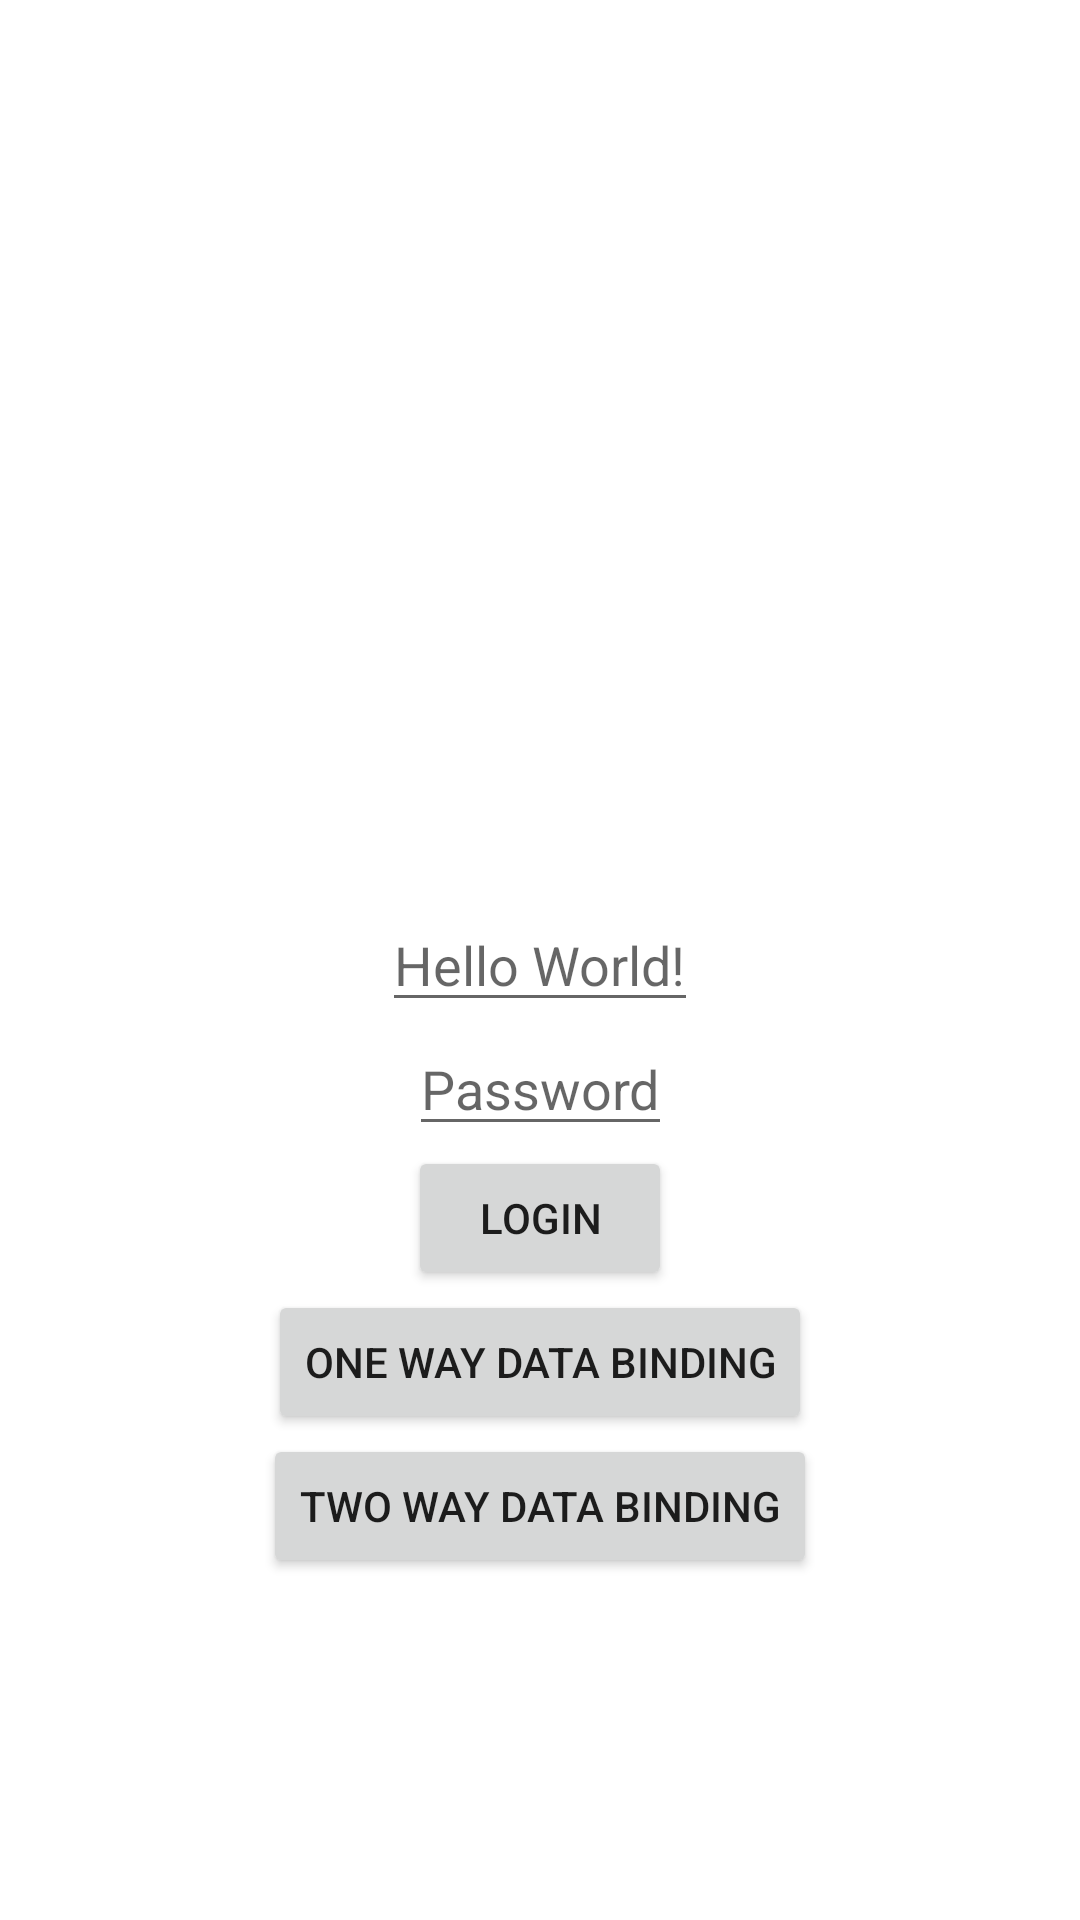

Write the Android layout XML for this screen, with the resource values it uses.
<!-- AndroidManifest.xml: application theme Theme.DataBindingImplementation -->
<!-- res/layout/activity_main.xml -->
<?xml version="1.0" encoding="utf-8"?>
<layout xmlns:android="http://schemas.android.com/apk/res/android"
    xmlns:app="http://schemas.android.com/apk/res-auto"
    xmlns:tools="http://schemas.android.com/tools">

    <data>

    </data>

<androidx.constraintlayout.widget.ConstraintLayout
    android:layout_width="match_parent"
    android:layout_height="match_parent"
    tools:context=".SimpleDataBindingActivity">

    <EditText
        android:id="@+id/username_ET"
        android:layout_width="wrap_content"
        android:layout_height="wrap_content"
        android:hint="Hello World!"
        app:layout_constraintBottom_toBottomOf="parent"
        app:layout_constraintLeft_toLeftOf="parent"
        app:layout_constraintRight_toRightOf="parent"
        app:layout_constraintTop_toTopOf="parent"
        android:inputType="textEmailAddress" />
        <EditText
            android:id="@+id/password_ET"
            android:layout_width="wrap_content"
            android:hint="Password"
            android:inputType="textPassword"
            android:layout_height="wrap_content"
            app:layout_constraintLeft_toLeftOf="parent"
            app:layout_constraintRight_toRightOf="parent"
            app:layout_constraintTop_toBottomOf="@+id/username_ET"/>

    <androidx.appcompat.widget.AppCompatButton
        android:id="@+id/submitBtn"
        android:layout_width="wrap_content"
        android:layout_height="wrap_content"
        android:text="Login"
        app:layout_constraintTop_toBottomOf="@+id/password_ET"
        app:layout_constraintLeft_toLeftOf="parent"
        app:layout_constraintRight_toRightOf="parent" />

    <androidx.appcompat.widget.AppCompatButton
        android:id="@+id/one_way_data_binding_Btn"
        android:layout_width="wrap_content"
        android:layout_height="wrap_content"
        android:text="One Way Data Binding"
        app:layout_constraintTop_toBottomOf="@+id/submitBtn"
        app:layout_constraintLeft_toLeftOf="parent"
        app:layout_constraintRight_toRightOf="parent" />

    <androidx.appcompat.widget.AppCompatButton
        android:id="@+id/two_way_data_binding_btn"
        android:layout_width="wrap_content"
        android:layout_height="wrap_content"
        android:text="Two Way Data Binding"
        app:layout_constraintTop_toBottomOf="@+id/one_way_data_binding_Btn"
        app:layout_constraintLeft_toLeftOf="parent"
        app:layout_constraintRight_toRightOf="parent" />

</androidx.constraintlayout.widget.ConstraintLayout>

</layout>
<!-- resources referenced by this layout -->
<resources>
  <style name="Theme.DataBindingImplementation" parent="Theme.MaterialComponents.DayNight.DarkActionBar">
          
          <item name="colorPrimary">@color/purple_500</item>
          <item name="colorPrimaryVariant">@color/purple_700</item>
          <item name="colorOnPrimary">@color/white</item>
          
          <item name="colorSecondary">@color/teal_200</item>
          <item name="colorSecondaryVariant">@color/teal_700</item>
          <item name="colorOnSecondary">@color/black</item>
          
          <item name="android:statusBarColor" tools:targetApi="l">?attr/colorPrimaryVariant</item>
          
      </style>
  <!-- not gathered from this repository: default colours our renderer supplied (Android Studio template values) -->
  <color name="purple_500">#FF6200EE</color>
  <color name="purple_700">#FF3700B3</color>
  <color name="teal_200">#FF03DAC5</color>
  <color name="teal_700">#FF018786</color>
  <color name="black">#FF000000</color>
  <color name="white">#FFFFFFFF</color>
</resources>
